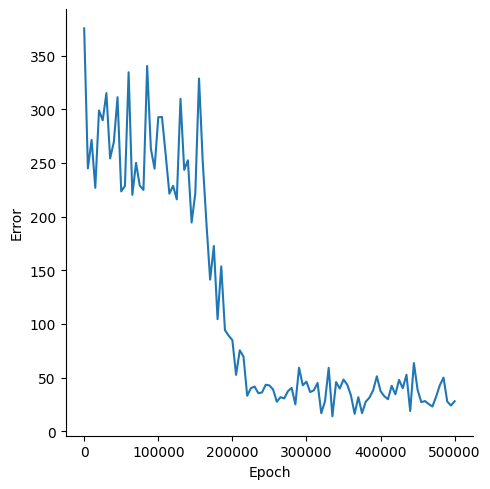

Values plotted in this chart, from the file beside it:
, Epoch, Error
0, 0, 375.3
1, 5000, 244.9
2, 10000, 271.4
3, 15000, 226.8
4, 20000, 298.9
5, 25000, 289.7
6, 30000, 315
7, 35000, 254.2
8, 40000, 269.3
9, 45000, 311.2
10, 50000, 223.5
11, 55000, 228.6
12, 60000, 334.4
13, 65000, 220.2
14, 70000, 250.1
15, 75000, 228.9
16, 80000, 224.8
17, 85000, 340.3
18, 90000, 263.3
19, 95000, 244.6
20, 100000, 292.5
21, 105000, 292.8
22, 110000, 257.6
23, 115000, 221.3
24, 120000, 228.7
25, 125000, 216.1
26, 130000, 309.6
27, 135000, 243.5
28, 140000, 252.5
29, 145000, 194.5
30, 150000, 221.8
31, 155000, 328.6
32, 160000, 251.5
33, 165000, 193.9
34, 170000, 141.3
35, 175000, 172.6
36, 180000, 104.5
37, 185000, 153.6
38, 190000, 94.23
39, 195000, 89.17
40, 200000, 84.94
41, 205000, 52.61
42, 210000, 75.5
43, 215000, 69.59
44, 220000, 33.17
45, 225000, 40.15
46, 230000, 41.78
47, 235000, 35.56
48, 240000, 36.22
49, 245000, 43.37
50, 250000, 42.83
51, 255000, 38.93
52, 260000, 27.58
53, 265000, 31.84
54, 270000, 30.74
55, 275000, 37.4
56, 280000, 40.43
57, 285000, 25.19
58, 290000, 59.27
59, 295000, 42.89
... 41 more rows
